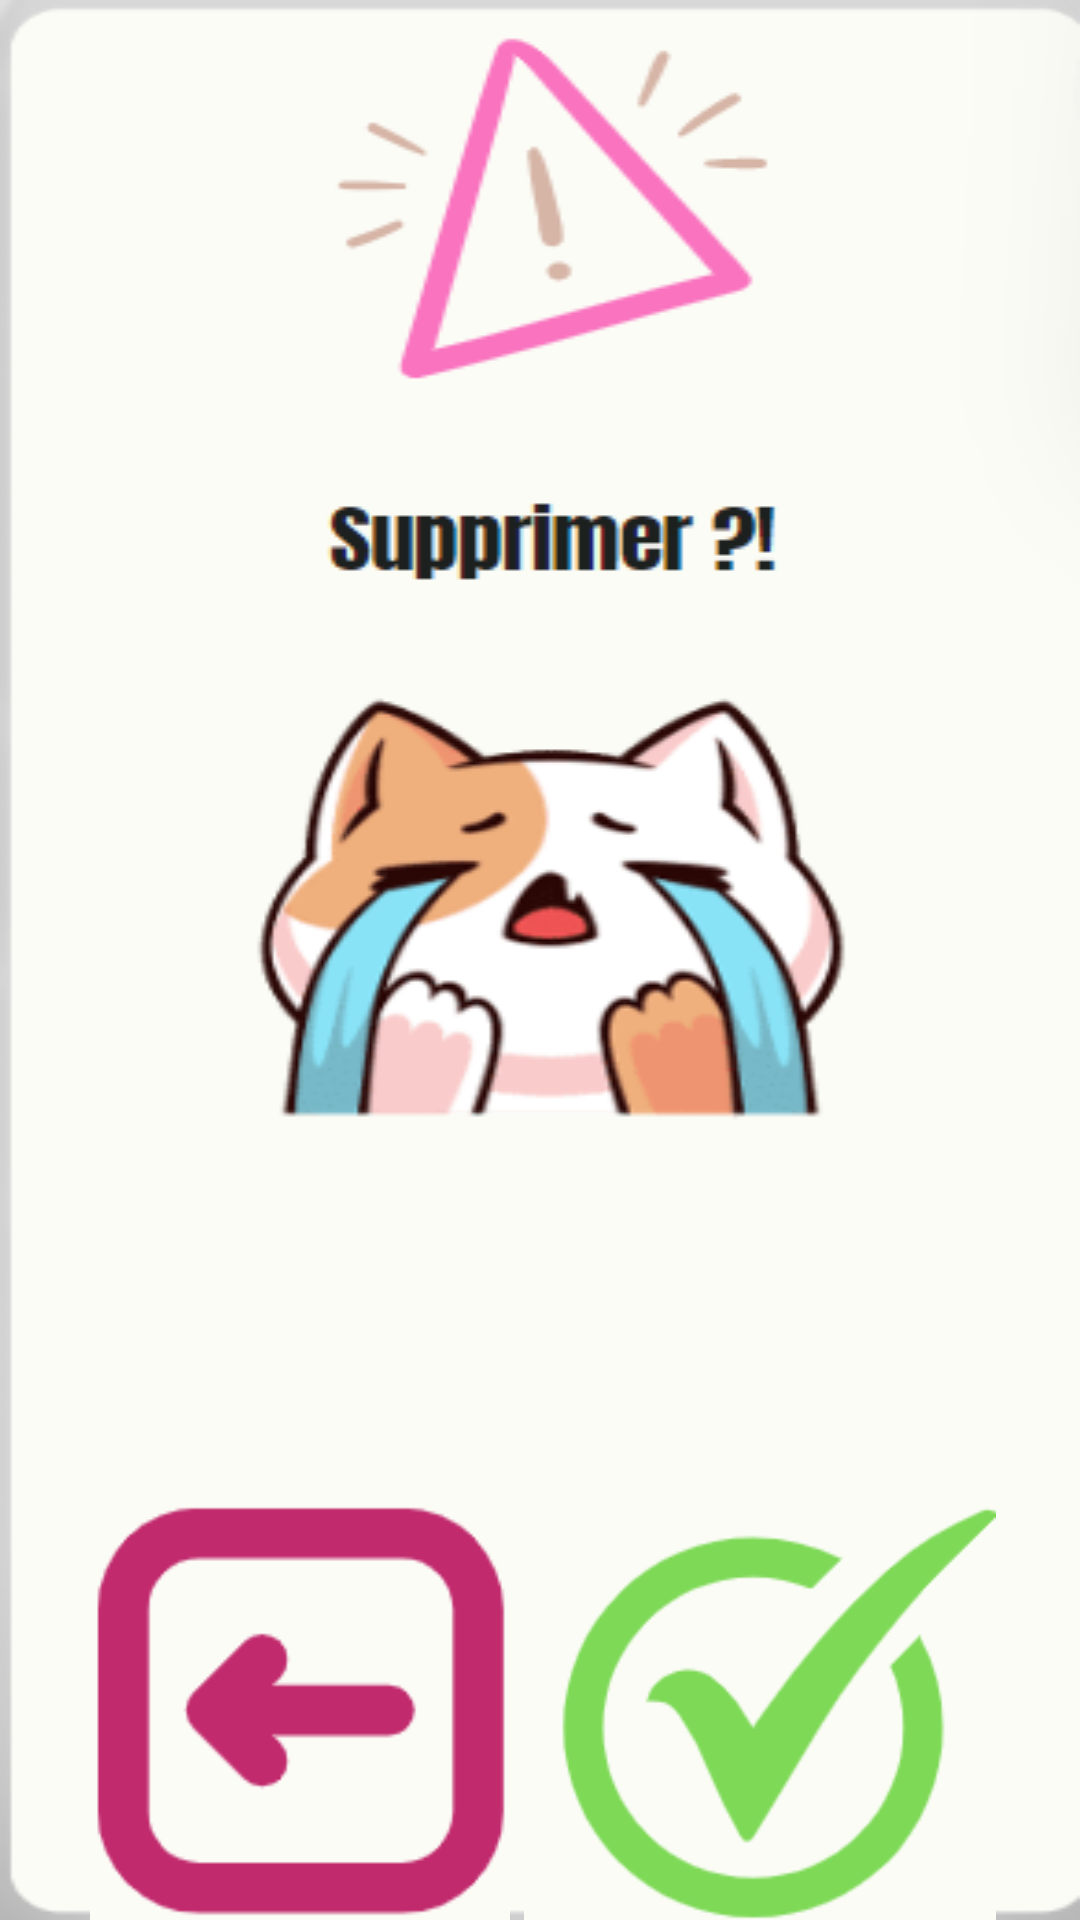

The Android layout XML behind this screen, and the referenced resources:
<!-- AndroidManifest.xml: application theme Theme.ToDoList -->
<!-- res/layout/activity_delete_task.xml -->
<?xml version="1.0" encoding="utf-8"?>
<LinearLayout xmlns:android="http://schemas.android.com/apk/res/android"
    xmlns:app="http://schemas.android.com/apk/res-auto"
    android:layout_width="match_parent"
    android:layout_height="match_parent"
    xmlns:tools="http://schemas.android.com/tools"
    android:background="@drawable/background_delete"
    android:orientation="vertical"
    tools:context=".DeleteTaskActivity">


    <LinearLayout
        android:layout_width="wrap_content"
        android:layout_height="wrap_content"
        android:layout_gravity="center"
        android:layout_marginTop="500dp"
        android:orientation="horizontal">

        <ImageView
            android:id="@+id/no_delete"
            android:layout_width="wrap_content"
            android:layout_height="140dp"
            app:srcCompat="@drawable/no_delete" />

        <ImageView
            android:id="@+id/yes_delete"
            android:layout_width="160dp"
            android:layout_height="140dp"
            app:srcCompat="@drawable/yes_delete" />
    </LinearLayout>
</LinearLayout>
<!-- resources referenced by this layout -->
<resources>
  <!-- drawable background_delete: png bitmap (drawable, 37583 bytes) -->
  <!-- drawable no_delete: png bitmap (drawable, 3347 bytes) -->
  <!-- drawable yes_delete: png bitmap (drawable, 6652 bytes) -->
  <style name="Theme.ToDoList" parent="Theme.MaterialComponents.DayNight.NoActionBar">
          
          <item name="colorPrimary">@color/purple_500</item>
          <item name="colorPrimaryVariant">@color/purple_700</item>
          <item name="colorOnPrimary">@color/white</item>
          
          <item name="colorSecondary">@color/teal_200</item>
          <item name="colorSecondaryVariant">@color/teal_700</item>
          <item name="colorOnSecondary">@color/black</item>
          
          <item name="android:statusBarColor">?attr/colorPrimaryVariant</item>
          
      </style>
  <color name="purple_500">#FF6200EE</color>
  <color name="purple_700">#FF3700B3</color>
  <color name="white">#FFFFFFFF</color>
  <color name="teal_200">#FF03DAC5</color>
  <color name="teal_700">#FF018786</color>
  <color name="black">#FF000000</color>
</resources>
